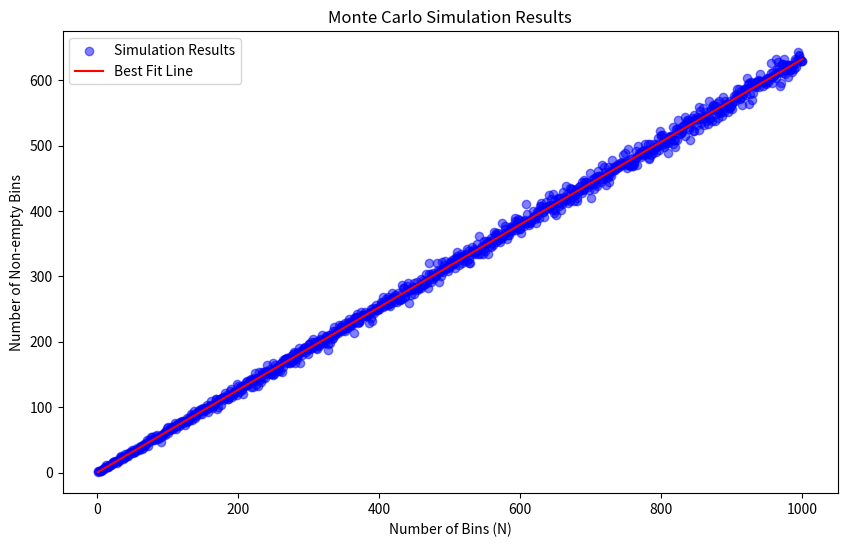

Source code (Python):
import numpy as np
import matplotlib.pyplot as plt
from scipy.stats import linregress

# Function to simulate throwing balls into bins
def simulate_balls_into_bins(N):
    bins = np.zeros(N)  # Initialize bins
    for _ in range(N):
        ball = np.random.randint(N)  # Randomly choose a bin
        bins[ball] += 1  # Increment the chosen bin
    non_empty_bins = np.sum(bins > 0)  # Count non-empty bins
    return non_empty_bins

# Run simulations for each value of N from 1 to 1000
N_values = np.arange(1, 1001)
results = [simulate_balls_into_bins(N) for N in N_values]

# Plot the results
plt.figure(figsize=(10, 6))
plt.scatter(N_values, results, label='Simulation Results', color='blue', alpha=0.5)

# Perform linear regression
slope, intercept, rvalue, _, _ = linregress(N_values, results)

# Plot the best fit line
plt.plot(N_values, slope * N_values + intercept, color='red', label='Best Fit Line')

plt.title('Monte Carlo Simulation Results')
plt.xlabel('Number of Bins (N)')
plt.ylabel('Number of Non-empty Bins')
plt.legend()

plt.show()

# Print regression results
print("SciPy Linear Regression Solution")
print("Slope:", slope)
print("Intercept:", intercept)
print("rvalue:", rvalue)